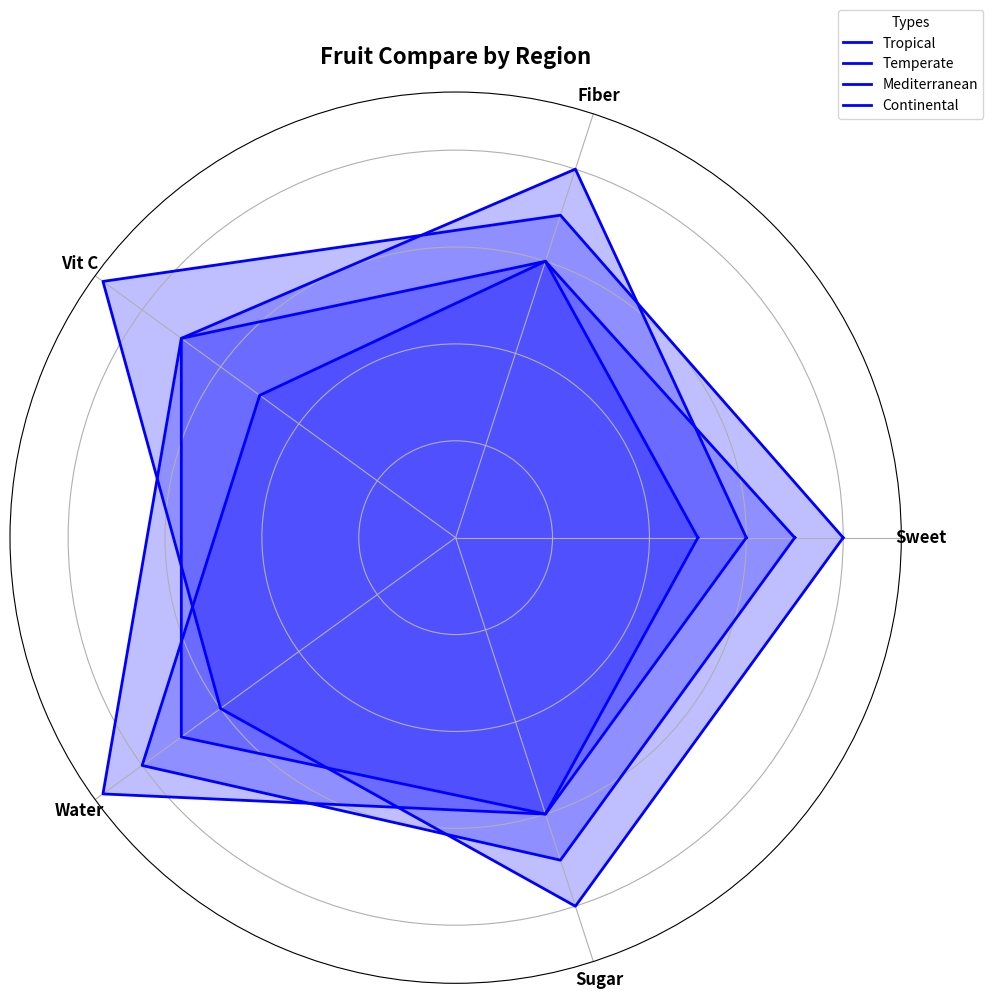

Here is the Python script that generated this plot:
import matplotlib.pyplot as plt
import numpy as np

categories = ['Sweet', 'Fiber', 'Vit C', 'Water', 'Sugar']
tropical_scores = [8, 7, 9, 6, 8]
temperate_scores = [6, 8, 7, 7, 6]
mediterranean_scores = [7, 6, 5, 8, 7]
continental_scores = [5, 6, 7, 9, 6]

tropical_scores += tropical_scores[:1]
temperate_scores += temperate_scores[:1]
mediterranean_scores += mediterranean_scores[:1]
continental_scores += continental_scores[:1]

num_categories = len(categories)
angles = np.linspace(0, 2 * np.pi, num_categories, endpoint=False).tolist()
angles += angles[:1]

fig, ax = plt.subplots(figsize=(10, 10), subplot_kw=dict(polar=True))

color = 'blue'  # Use a single color consistently

ax.plot(angles, tropical_scores, color=color, linewidth=2, linestyle='solid', label='Tropical')
ax.fill(angles, tropical_scores, color=color, alpha=0.25)

ax.plot(angles, temperate_scores, color=color, linewidth=2, linestyle='solid', label='Temperate')
ax.fill(angles, temperate_scores, color=color, alpha=0.25)

ax.plot(angles, mediterranean_scores, color=color, linewidth=2, linestyle='solid', label='Mediterranean')
ax.fill(angles, mediterranean_scores, color=color, alpha=0.25)

ax.plot(angles, continental_scores, color=color, linewidth=2, linestyle='solid', label='Continental')
ax.fill(angles, continental_scores, color=color, alpha=0.25)

ax.set_xticks(angles[:-1])
ax.set_xticklabels(categories, fontsize=12, fontweight='bold', ha='center')

ax.set_yticklabels([])

plt.title("Fruit Compare by Region", fontsize=16, fontweight='bold', pad=20)
plt.legend(loc='upper right', bbox_to_anchor=(1.1, 1.1), fontsize=10, title='Types')

plt.tight_layout()

plt.show()
